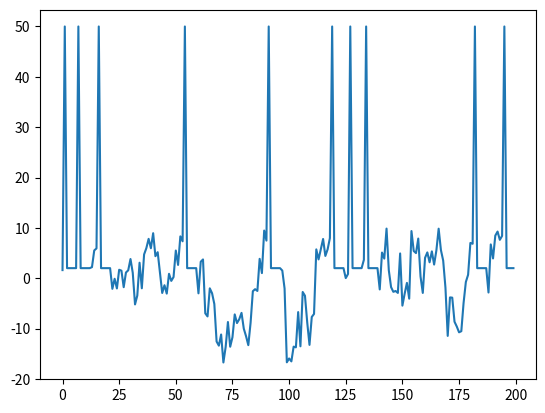

The script that saved this image:
from __future__ import print_function

"""
Created on Wed Apr 22 16:02:53 2015

Basic integrate-and-fire neuron 
[redacted]

[redacted]
"""

import numpy as np
import matplotlib.pyplot as plt

# input current
I = 1  # nA

# capacitance and leak resistance
C = 1  # nF
R = 40  # M ohms

# I & F implementation dV/dt = - V/RC + I/C
# Using h = 1 ms step size, Euler method

V = 0
tstop = 200
abs_ref = 5  # absolute refractory period
ref = 0  # absolute refractory period counter
V_trace = []  # voltage trace for plotting
V_th = 10  # spike threshold
spiketimes = []  # list of spike times

# input current
noiseamp = 5  # amplitude of added noise
I += noiseamp * np.random.normal(0, 1, (tstop,))  # nA; Gaussian noise

for t in range(tstop):

    if not ref:
        V = V - (V / (R * C)) + (I[t] / C)
    else:
        ref -= 1
        V = 0.2 * V_th  # reset voltage

    if V > V_th:
        V = 50  # emit spike
        ref = abs_ref  # set refractory counter

    V_trace += [V]

plt.plot(V_trace)
plt.show()